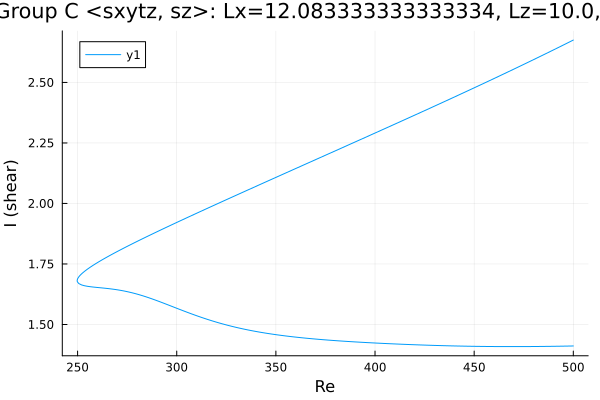

Source data for this figure (header and first rows):
Re, shear
500.0, 2.675
499.6, 2.673
498.2, 2.668
496.8, 2.662
495.4, 2.656
493.9, 2.65
492.5, 2.645
491.1, 2.639
489.7, 2.633
488.3, 2.627
486.9, 2.622
485.5, 2.616
484, 2.61
482.6, 2.605
481.2, 2.599
479.8, 2.594
478.4, 2.588
477, 2.582
475.6, 2.577
474.1, 2.571
472.7, 2.566
471.3, 2.56
469.9, 2.555
468.5, 2.549
467.1, 2.543
465.7, 2.538
464.2, 2.532
462.8, 2.527
461.4, 2.522
460, 2.516
458.6, 2.511
457.2, 2.505
455.8, 2.5
454.3, 2.494
452.9, 2.489
451.5, 2.483
450.1, 2.478
448.7, 2.473
447.3, 2.467
445.9, 2.462
444.4, 2.457
443, 2.451
441.6, 2.446
440.2, 2.44
438.8, 2.435
437.4, 2.43
436, 2.424
434.5, 2.419
433.1, 2.414
431.7, 2.409
430.3, 2.403
428.9, 2.398
427.5, 2.393
426.1, 2.387
424.6, 2.382
423.2, 2.377
421.8, 2.372
420.4, 2.366
419, 2.361
417.6, 2.356
... 361 more rows
